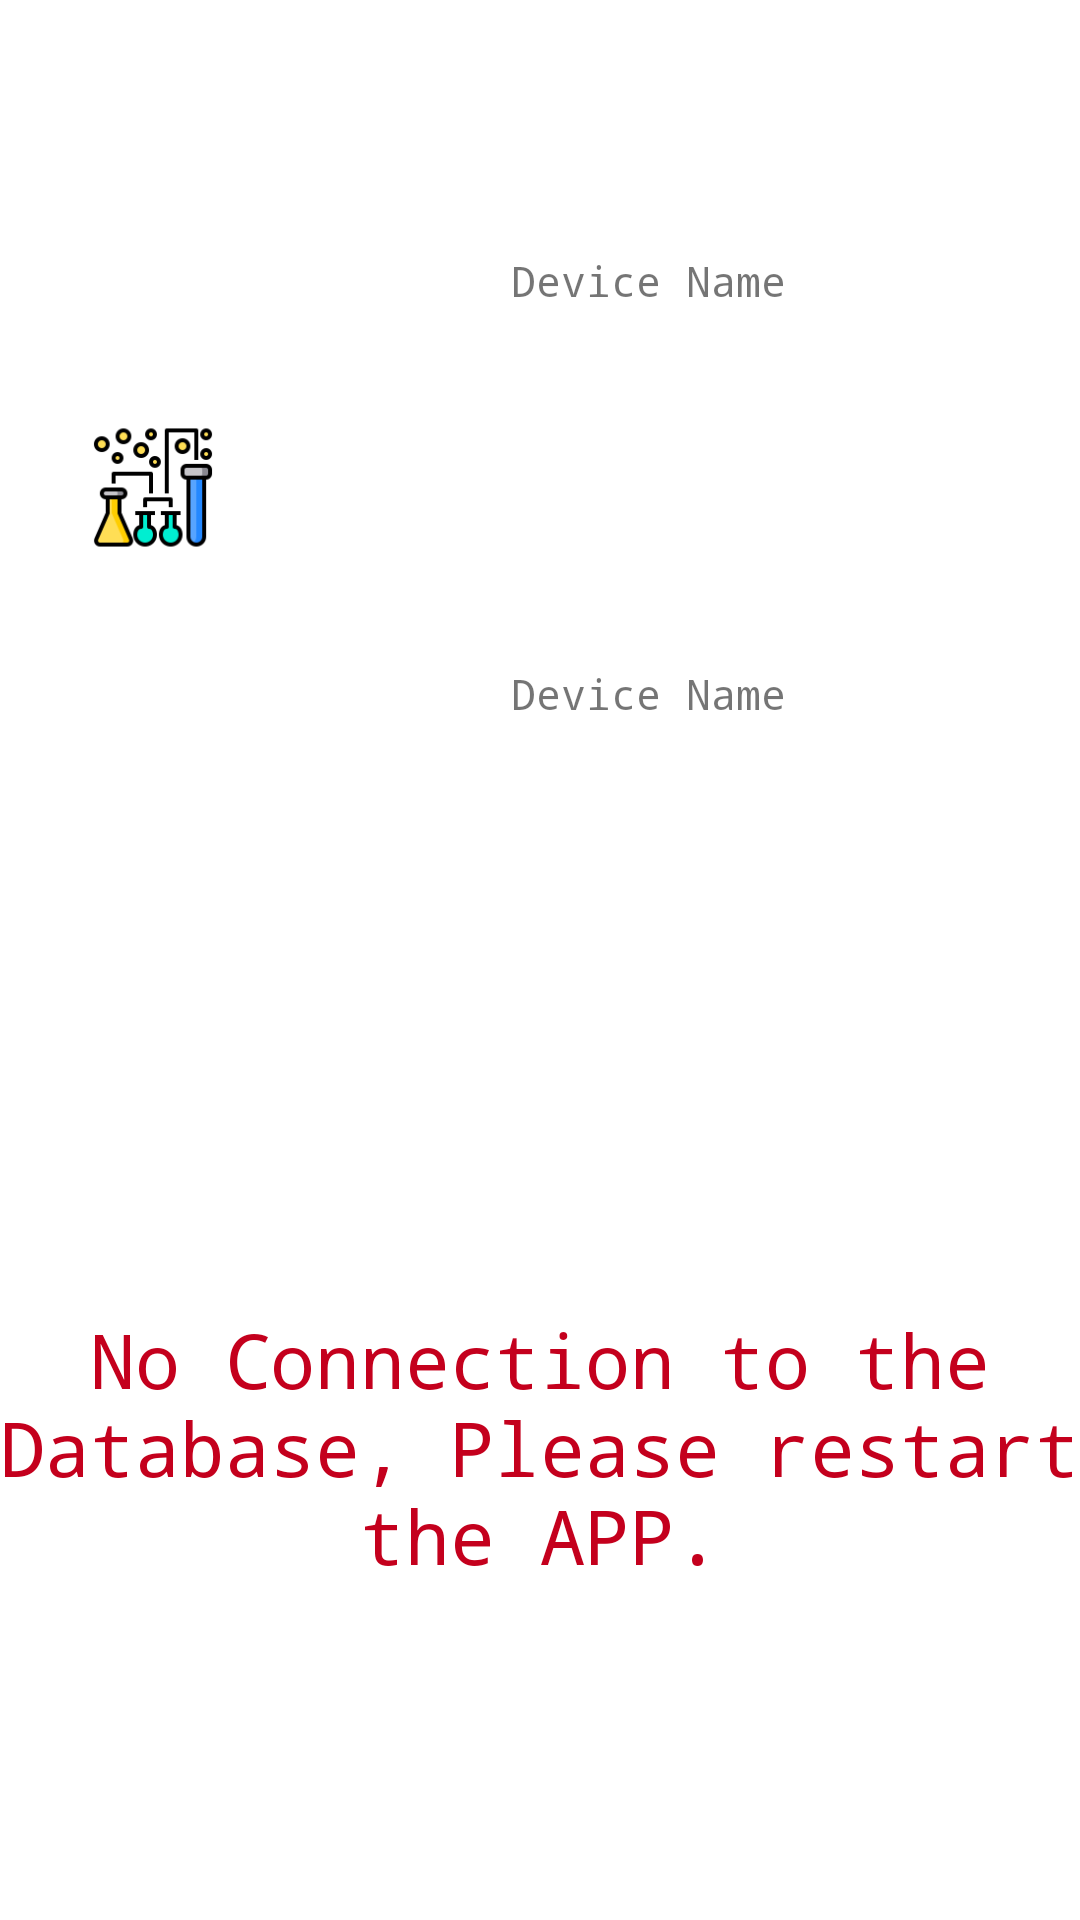

Layout XML and referenced resources for this Android screen:
<!-- AndroidManifest.xml: application theme Theme.OneScan -->
<!-- res/layout/fragment_nodb_detail.xml -->
<?xml version="1.0" encoding="utf-8"?>
<FrameLayout xmlns:android="http://schemas.android.com/apk/res/android"
    xmlns:tools="http://schemas.android.com/tools"
    xmlns:app="http://schemas.android.com/apk/res-auto"
    android:layout_width="match_parent"
    android:layout_height="match_parent"
    tools:context=".DetailFragment"
    android:id="@+id/detailnodb">

    
    <LinearLayout
        android:layout_width="match_parent"
        android:layout_height="match_parent"
        android:orientation="vertical">

    <LinearLayout
        android:id="@+id/linearlayout_detailed_result"
        android:layout_width="match_parent"
        android:layout_height="0dp"
        android:layout_margin="5dp"
        android:padding="10dp"
        android:layout_weight="1"
        android:gravity="center"
        android:orientation="horizontal"
        android:background="#ffffff"
        app:layout_constraintStart_toStartOf="parent"
        app:layout_constraintTop_toTopOf="parent">

        <LinearLayout
            android:id="@+id/linearlayout_detailed_resultleft"
            android:layout_width="0dp"
            android:layout_height="match_parent"
            android:layout_margin="5dp"
            android:layout_weight="0.25"
            android:gravity="right"
            android:orientation="vertical"
            android:background="#ffffff"
            app:layout_constraintEnd_toEndOf="parent"
            app:layout_constraintStart_toStartOf="parent"
            app:layout_constraintTop_toTopOf="parent">

            <ImageView
                android:layout_width="match_parent"
                android:layout_height="0dp"
                android:layout_weight="0.25"
                android:padding="10dp"
                android:src="@drawable/device">
            </ImageView>
        </LinearLayout>
        <LinearLayout
            android:id="@+id/linearlayout_detailed_resultright"
            android:layout_width="0dp"
            android:layout_height="match_parent"
            android:layout_margin="5dp"
            android:layout_weight="1"
            android:gravity="center"
            android:orientation="vertical"
            android:background="#ffffff"
            app:layout_constraintEnd_toEndOf="parent"
            app:layout_constraintStart_toStartOf="parent"
            app:layout_constraintTop_toTopOf="parent">

            <LinearLayout
                android:id="@+id/linearlayout_detailed_resul1"
                android:layout_width="match_parent"
                android:layout_height="0dp"
                android:layout_margin="5dp"
                android:layout_weight="1"
                android:gravity="center"
                android:orientation="vertical"
                android:background="#ffffff"
                app:layout_constraintEnd_toEndOf="parent"
                app:layout_constraintStart_toStartOf="parent"
                app:layout_constraintTop_toTopOf="parent">
                <TextView
                    android:layout_width="match_parent"
                    android:layout_height="0dp"
                    android:layout_weight="1"
                    android:fontFamily="monospace"
                    android:gravity="center"
                    android:text="Device Name"/>
                <TextView
                    android:id="@+id/textviewDeviceName"
                    android:layout_width="match_parent"
                    android:fontFamily="monospace"
                    android:layout_height="0dp"
                    android:layout_weight="1"
                    android:gravity="center"
                    android:text="Device Name"/>
            </LinearLayout>
        </LinearLayout>
    </LinearLayout>
        <TextView
            android:layout_width="match_parent"
            android:fontFamily="monospace"
            android:layout_height="0dp"
            android:layout_weight="1"
            android:gravity="center"
            android:textSize="25dp"
            android:textColor="#c4001d"
            android:text="No Connection to the Database, Please restart the APP."/>
    </LinearLayout>
</FrameLayout>
<!-- resources referenced by this layout -->
<resources>
  <!-- drawable device: png bitmap (drawable, 4671 bytes) -->
  <style name="Theme.OneScan" parent="Theme.MaterialComponents.DayNight.DarkActionBar">
  
          
          <item name="colorPrimary">@color/design_default_color_error</item>
          <item name="colorPrimaryVariant">@android:color/holo_orange_light</item>
          <item name="colorOnPrimary">@color/white</item>
          
          <item name="colorSecondary">@color/teal_200</item>
          <item name="colorSecondaryVariant">@color/teal_700</item>
          <item name="colorOnSecondary">@color/black</item>
          
          <item name="android:statusBarColor" tools:targetApi="l">?attr/colorPrimaryVariant</item>
          
      </style>
  <!-- not gathered from this repository: default colours our renderer supplied (Android Studio template values) -->
  <color name="teal_200">#FF03DAC5</color>
  <color name="teal_700">#FF018786</color>
  <color name="black">#FF000000</color>
  <color name="white">#FFFFFFFF</color>
</resources>
